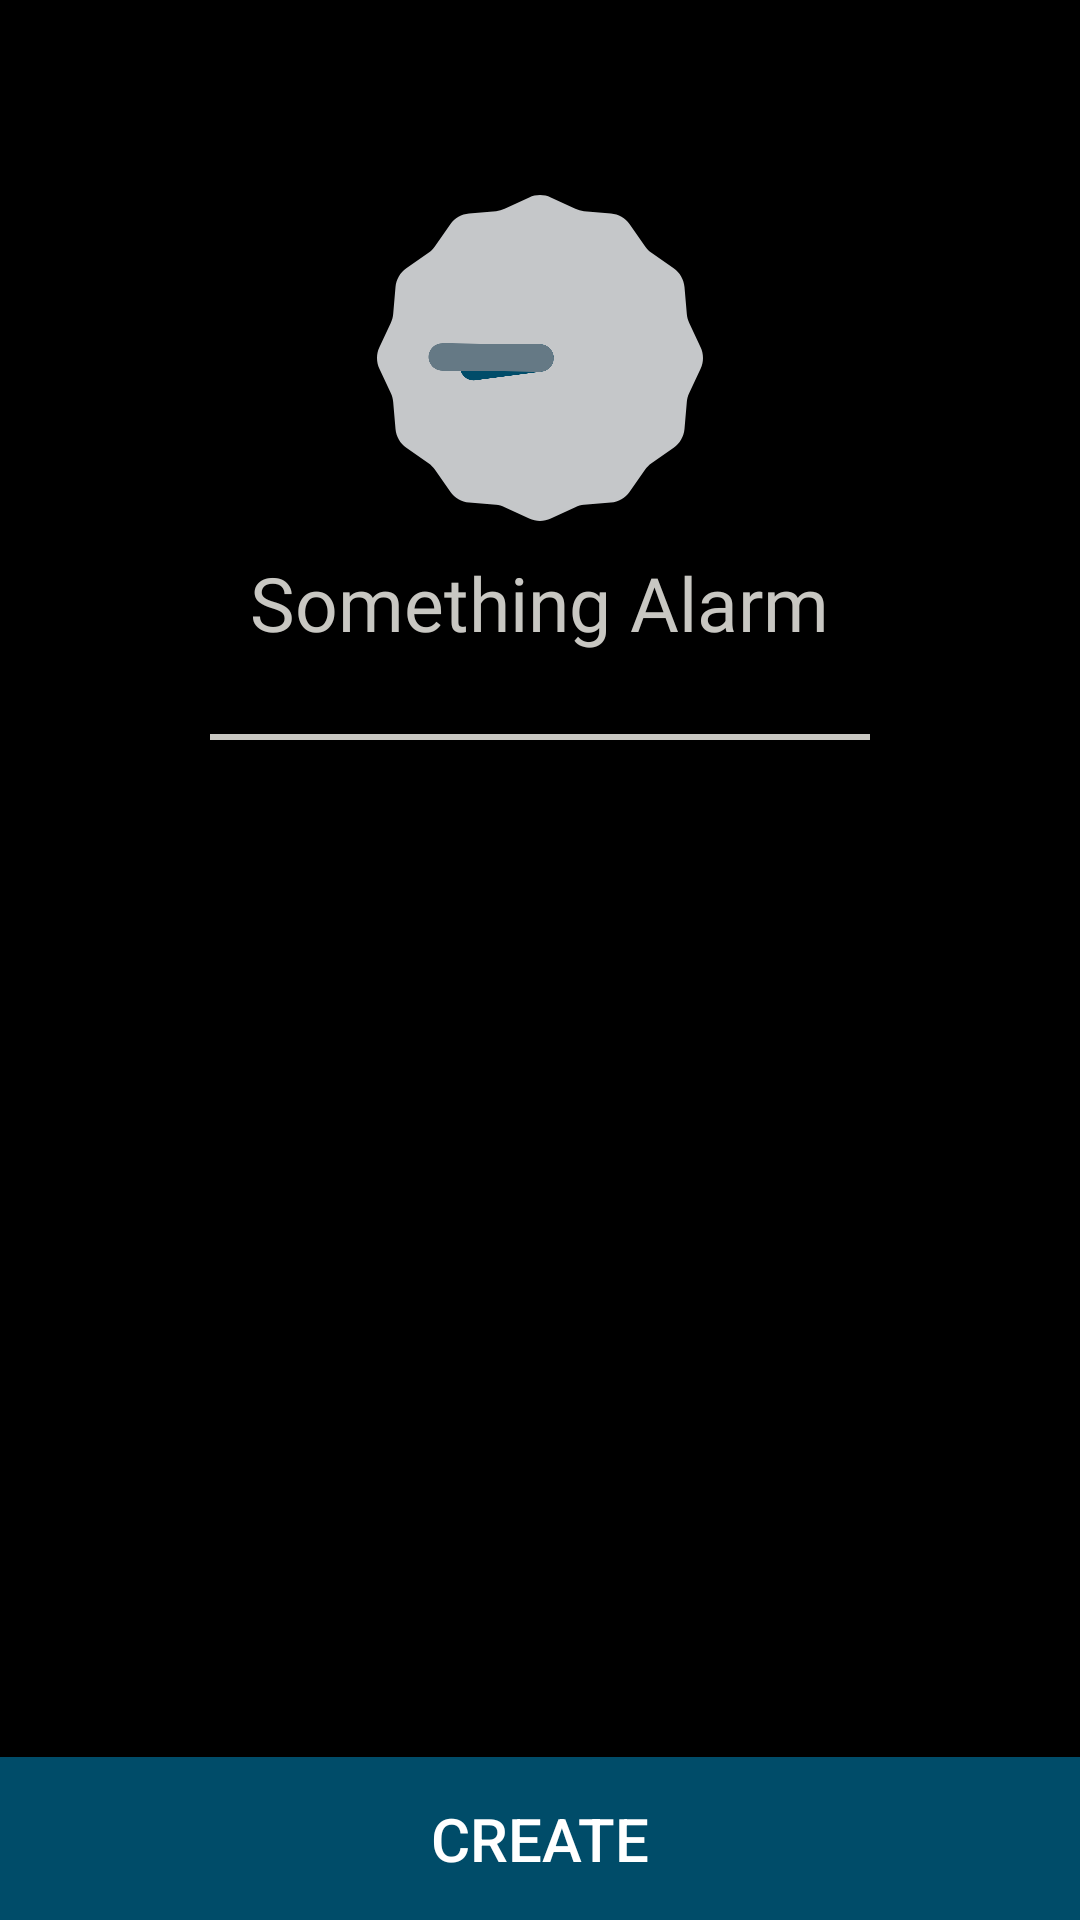

Android layout source for this screen:
<!-- AndroidManifest.xml: application theme Theme.AlarmClock -->
<!-- res/layout/activity_main.xml -->
<?xml version="1.0" encoding="utf-8"?>
<LinearLayout xmlns:android="http://schemas.android.com/apk/res/android"
    xmlns:tools="http://schemas.android.com/tools"
    android:layout_width="match_parent"
    android:layout_height="match_parent"
    android:background="@color/black"
    android:fitsSystemWindows="true"
    android:gravity="center_horizontal"
    android:orientation="vertical"
    android:paddingTop="30dp"
    tools:context=".MainActivity">

    <LinearLayout
        android:layout_width="match_parent"
        android:layout_height="0dp"
        android:layout_marginTop="15dp"
        android:layout_weight="10"
        android:gravity="center"
        android:orientation="vertical"
        android:paddingHorizontal="20dp">

        <LinearLayout
            android:layout_width="match_parent"
            android:layout_height="0dp"
            android:layout_weight="4"
            android:gravity="center"
            android:orientation="vertical"
            android:paddingTop="20dp"
            android:paddingBottom="10dp">

            <AnalogClock
                android:layout_width="wrap_content"
                android:layout_height="wrap_content"
                android:gravity="center"
                android:theme="@style/digitalClockTheme" />

        </LinearLayout>

        <LinearLayout
            android:layout_width="match_parent"
            android:layout_height="0dp"
            android:layout_weight="1"
            android:gravity="center">

            <TextView
                android:id="@+id/textView"
                android:layout_width="wrap_content"
                android:layout_height="wrap_content"
                android:fontFamily="@font/roboto_bold"
                android:text="@string/alarm_title"
                android:textColor="@color/grey"
                android:textSize="25dp" />
        </LinearLayout>

        <LinearLayout
            android:layout_width="match_parent"
            android:layout_height="0dp"
            android:layout_weight="1"
            android:gravity="center">
            <View
                android:layout_width="220dp"
                android:layout_height="2dp"
                android:layout_marginTop="10dp"
                android:background="@color/grey" />
        </LinearLayout>

        <LinearLayout
            android:layout_width="match_parent"
            android:layout_height="0dp"
            android:layout_marginTop="20dp"
            android:layout_weight="9">

            <androidx.recyclerview.widget.RecyclerView
                android:id="@+id/rv_alarmSchedules"
                android:layout_width="match_parent"
                android:layout_height="wrap_content" />
        </LinearLayout>
    </LinearLayout>

    <LinearLayout
        android:layout_width="match_parent"
        android:layout_height="0dp"
        android:layout_weight="1"
        android:gravity="center">
        <Button
            android:id="@+id/createAlarm"
            android:layout_width="match_parent"
            android:layout_height="match_parent"
            android:background="@color/nice_yellow"
            android:text="Create"
            android:textColor="@color/white"
            android:textSize="20dp" />
    </LinearLayout>
</LinearLayout>
<!-- resources referenced by this layout -->
<resources>
  <color name="black">#FF000000</color>
  <color name="grey">#c8c7c2</color>
  <color name="nice_yellow">#004c69</color>
  <color name="white">#FFFFFFFF</color>
  <string name="alarm_title">Something Alarm</string>
  <style name="digitalClockTheme">
          <item name="android:textSize">32dp</item>
          <item name="android:fontFamily">@font/kaushan_script</item>
          <item name="android:textColorPrimary">@color/pale_white</item> 
          <item name="android:textColor">@color/pale_white</item> 
      </style>
  <style name="Theme.AlarmClock" parent="Theme.AppCompat.Light.NoActionBar">
          
          <item name="colorPrimary">@color/purple_500</item>
          <item name="colorPrimaryVariant">@color/cherry_red</item>
          <item name="colorOnPrimary">@color/white</item>
          
          <item name="colorSecondary">@color/teal_200</item>
          <item name="colorSecondaryVariant">@color/teal_700</item>
          <item name="colorOnSecondary">@color/white</item>
          
  
          
          <item name="android:windowTranslucentStatus">true</item>
      </style>
  <color name="pale_white">#e8e8e8</color>
  <color name="purple_500">#FF6200EE</color>
  <color name="cherry_red">#cc1212</color>
  <color name="teal_200">#FF03DAC5</color>
  <color name="teal_700">#FF018786</color>
</resources>
